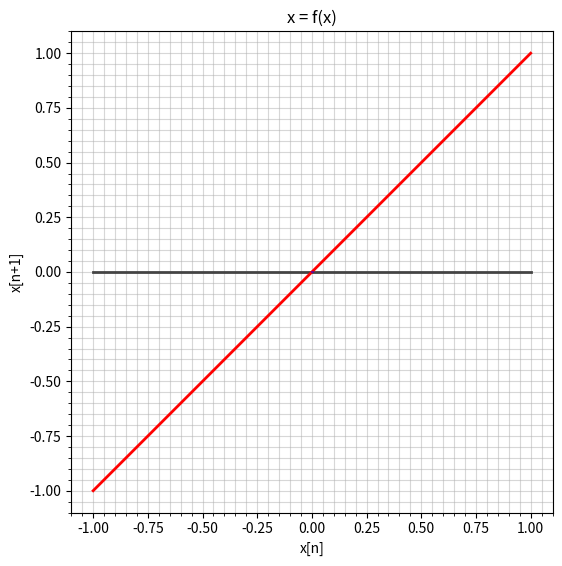
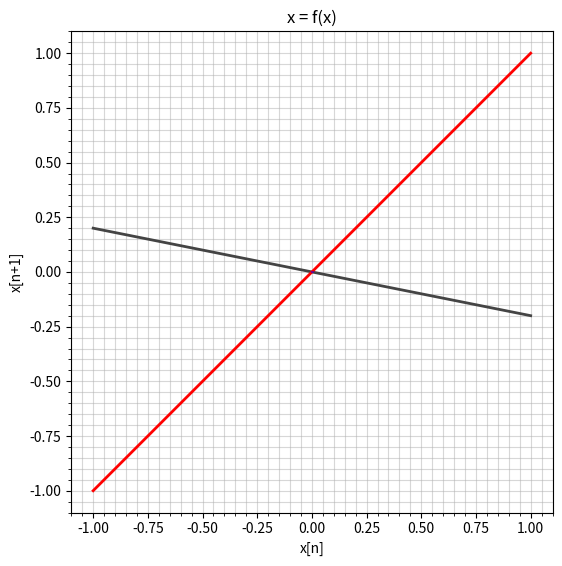
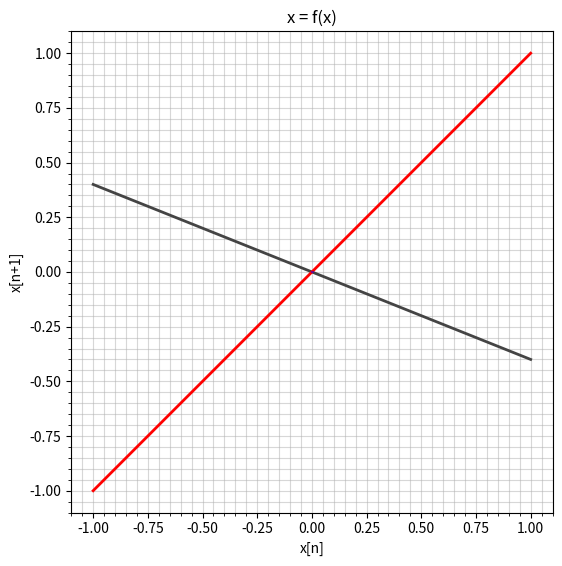
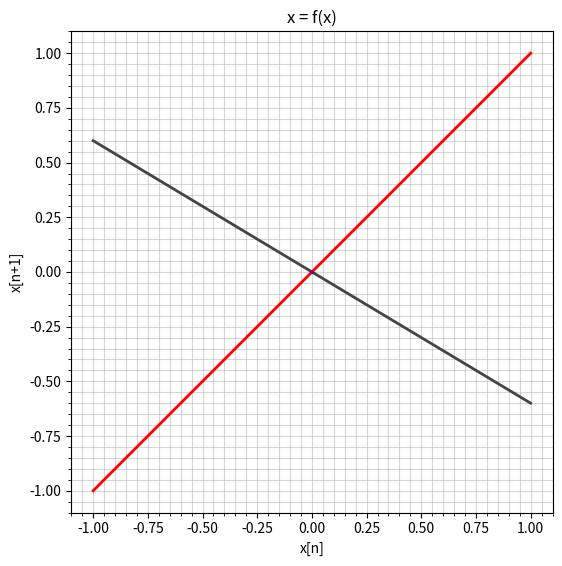
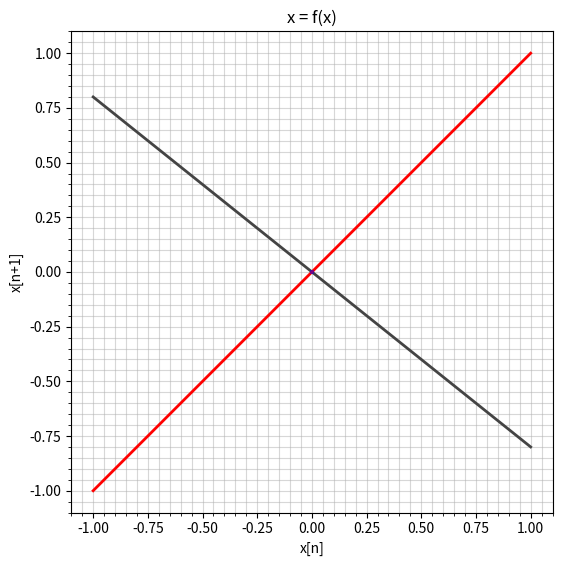
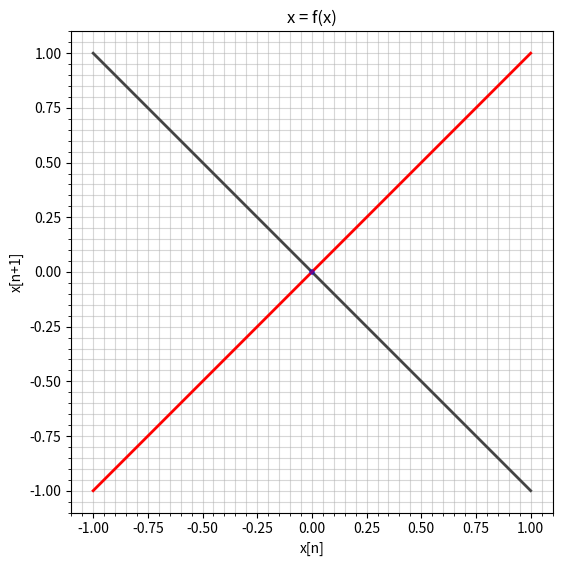
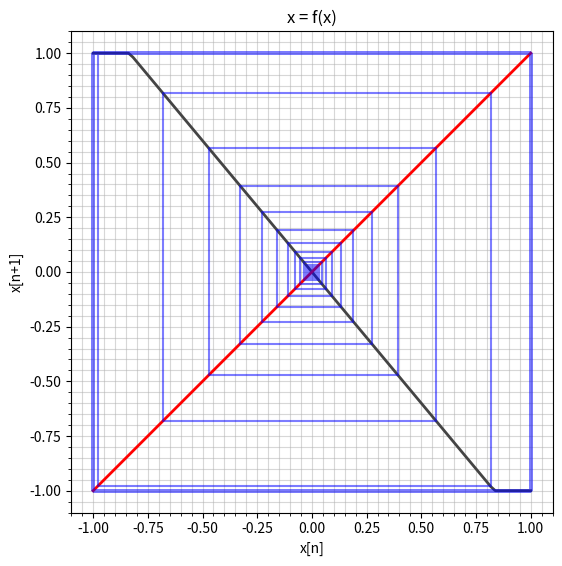
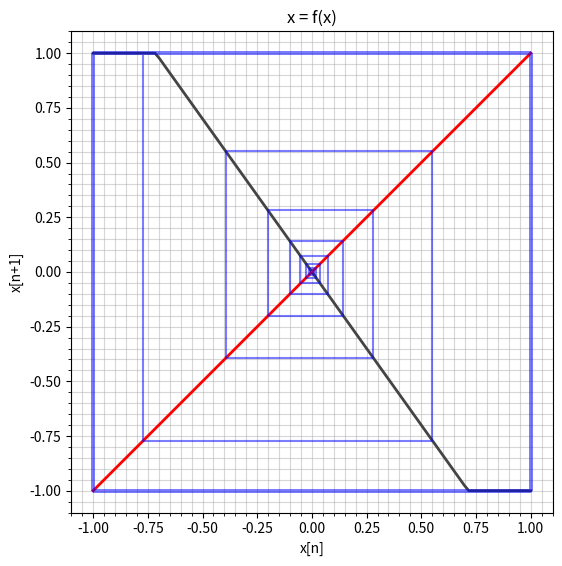
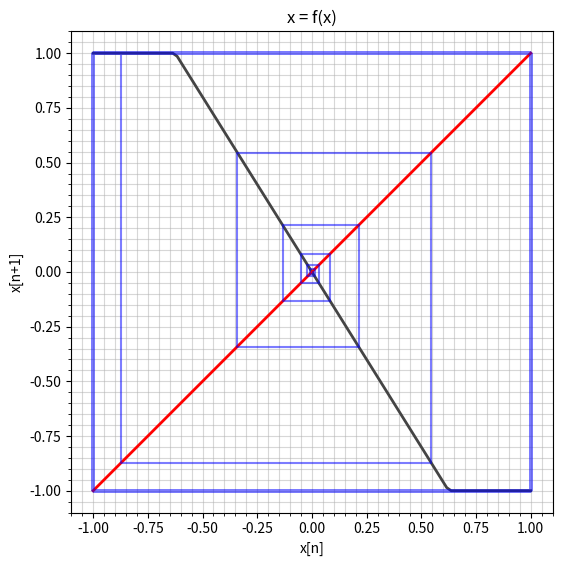
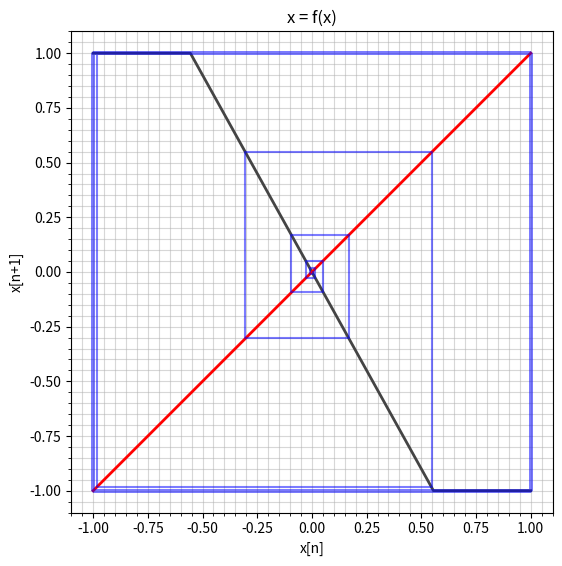
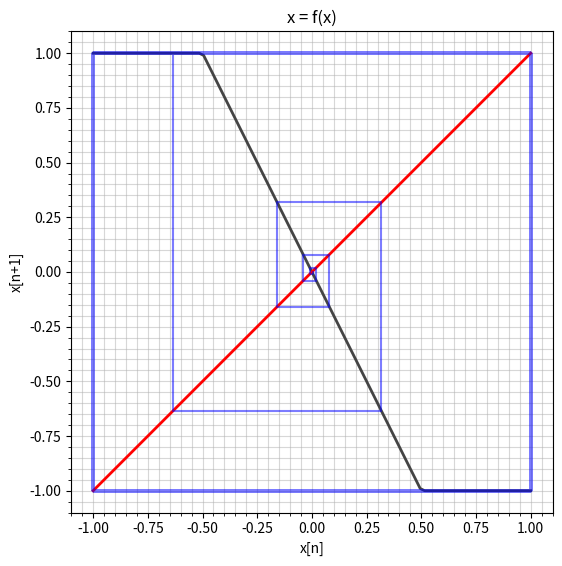

Write the Python code that produced these figures, in order.
# based on the tutorial and example script found here: https://scipython.com/blog/cobweb-plots/

import numpy as np
from matplotlib import rc
import matplotlib.pyplot as plt

# Figure dpi
dpi = 72

def plot_cobweb(f, r, x0, nmax=400):
    """Make a cobweb plot.

    Plot y = f(x; r) and y = x for 0 <= x <= 1, and illustrate the behaviour of
    iterating x = f(x) starting at x = x0. r is a parameter to the function.

    """
    x = np.linspace(-1, 1, 100)
    fig = plt.figure(figsize=(600/dpi, 450/dpi), dpi=dpi)
    ax = fig.add_subplot(111)

    # Plot y = f(x) and y = x
    ax.plot(x, f(x, r), c='#444444', lw=2)
    ax.plot(x, x, c='#ff0000', lw=2)

    # Iterate x = f(x) for nmax steps, starting at (x0, 0).
    px, py = np.empty((2,nmax+1,2))
    px[0], py[0] = x0, 0
    for n in range(1, nmax, 2):
        px[n] = px[n-1]
        py[n] = f(px[n-1], r)
        px[n+1] = py[n]
        py[n+1] = py[n]

    # Plot the path traced out by the iteration.
    ax.plot(px, py, c='b', alpha=0.3)

    # Annotate and tidy the plot.
    ax.minorticks_on()
    ax.grid(which='minor', alpha=0.5)
    ax.grid(which='major', alpha=0.5)
    ax.set_aspect('equal')
    ax.set_xlabel('x[n]')
    ax.set_ylabel('x[n+1]')
    ax.set_title('x = f(x)')

    plt.savefig('cobweb_{:.1}_{:.2}.png'.format(x0, r), dpi=dpi)

class AnnotatedFunction:
    """A small class representing a mathematical function.

    This class is callable so it acts like a Python function, but it also
    defines a string giving its latex representation.

    """

    def __init__(self, func, latex_label):
        self.func = func
        self.latex_label = latex_label

    def __call__(self, *args, **kwargs):
        return self.func(*args, **kwargs)

m = -0.3
b = 0.7
def clarinet_map(r, h):
  x = -(0.95*r + h)
  p = x * np.clip(m * x + b, -1, 1) + h
  return p

def flute_map(r, h):
  x = r - h;
  p = x * x * x - x;
  return np.clip(p, -1, 1)

def line_map(x, m):
  return np.clip(-2*m * x + 0.0001, -1, 1)

def saturation_map(x, m):
  mx = 10*m * x
  return -mx / ((1 + abs(mx)**3.5)**(1/3.5))

def logistic_map(x, r):
  xs = (x + 1) / 2.0
  y = 4*r*x*(1-x)
  return y * 2 - 1.0

func = line_map

plot_cobweb(func, 0.0, 0.005)
plot_cobweb(func, 0.1, 0.005)
plot_cobweb(func, 0.2, 0.005)
plot_cobweb(func, 0.3, 0.005)
plot_cobweb(func, 0.4, 0.005)
plot_cobweb(func, 0.5, 0.005)
plot_cobweb(func, 0.6, 0.005)
plot_cobweb(func, 0.7, 0.005)
plot_cobweb(func, 0.8, 0.005)
plot_cobweb(func, 0.9, 0.005)
plot_cobweb(func, 1.0, 0.005)
